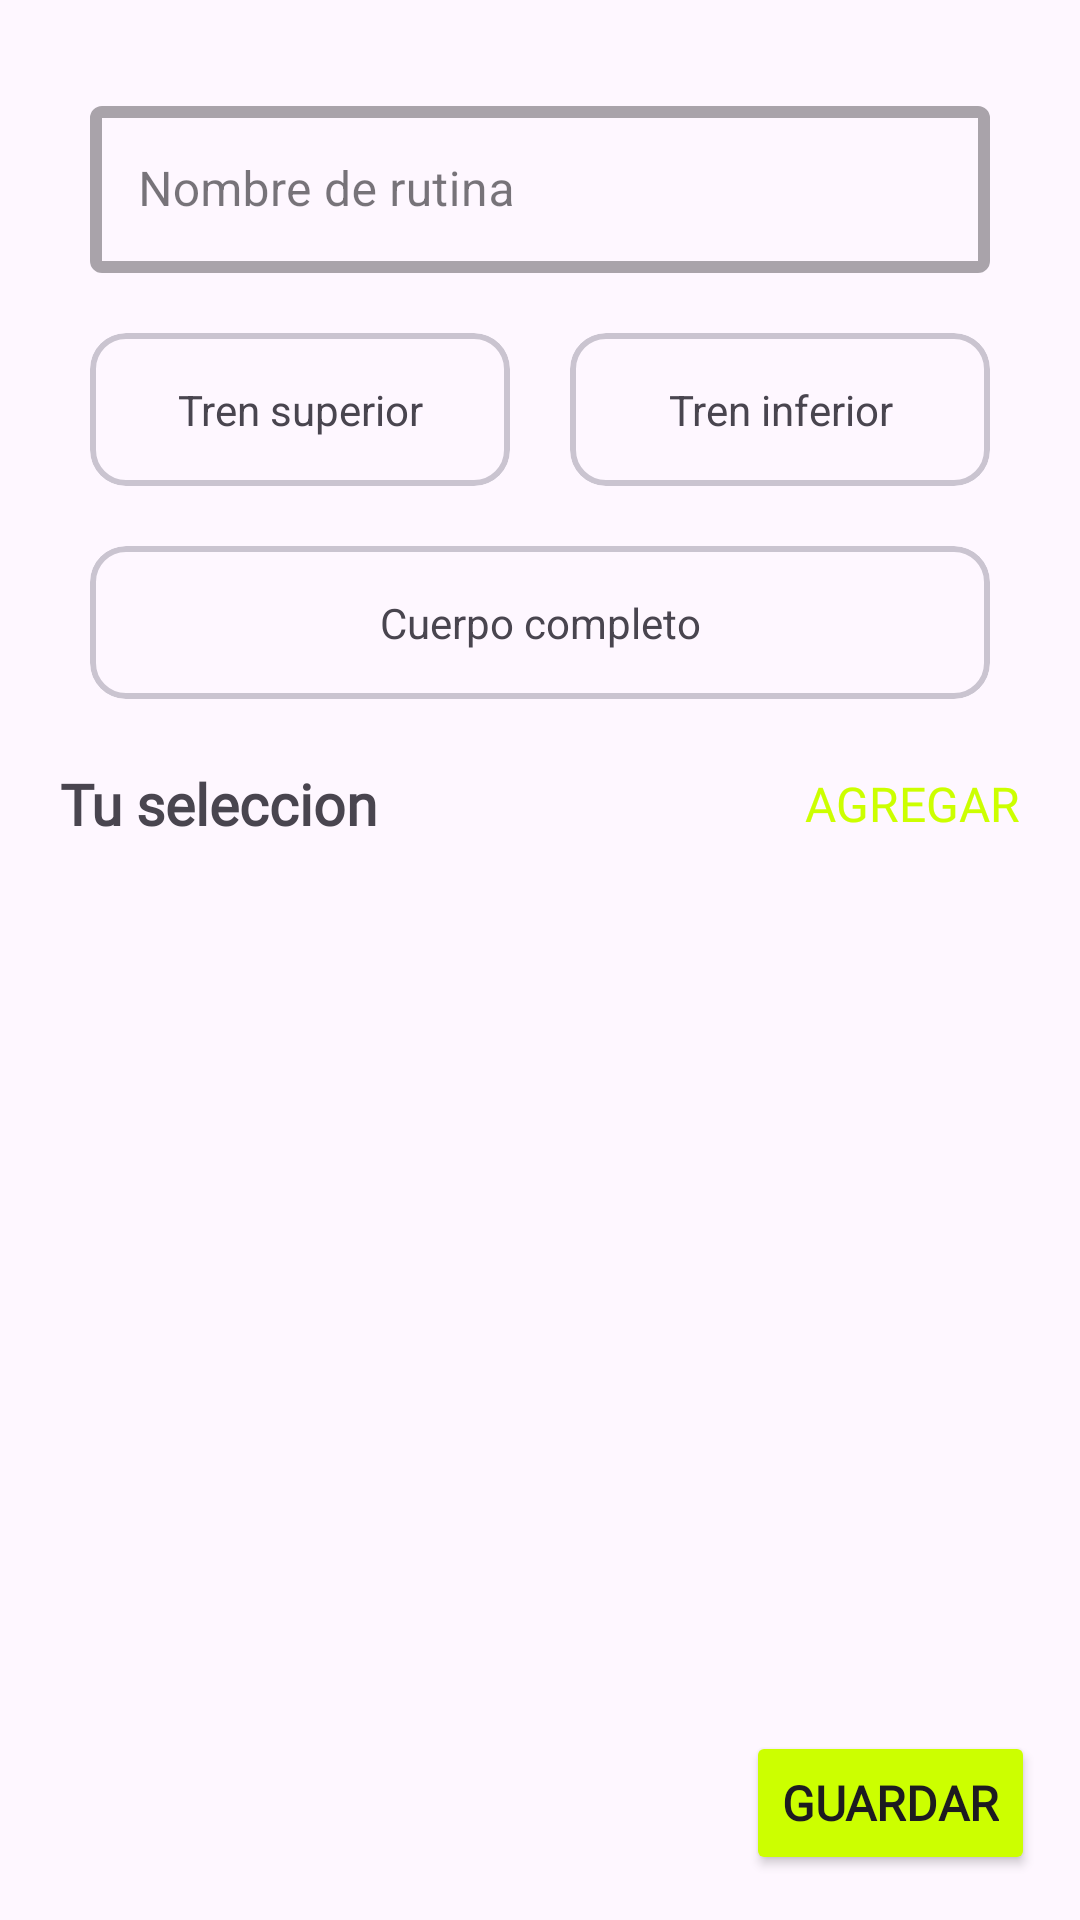

The Android layout XML behind this screen, and the referenced resources:
<!-- AndroidManifest.xml: application theme Theme.EjercicioAPP -->
<!-- res/layout/fragment_agregar_rutina_actual.xml -->
<?xml version="1.0" encoding="utf-8"?>
<FrameLayout xmlns:android="http://schemas.android.com/apk/res/android"
    xmlns:app="http://schemas.android.com/apk/res-auto"
    xmlns:tools="http://schemas.android.com/tools"
    android:layout_width="match_parent"
    android:layout_height="match_parent"
    tools:context=".fragments.AgregarRutinaActualFragment">

    <androidx.constraintlayout.widget.ConstraintLayout
        android:layout_width="match_parent"
        android:layout_height="match_parent">

        <LinearLayout
            style="@style/Layout_Main_Listado"
            android:layout_width="match_parent"
            android:layout_height="match_parent"
            android:orientation="vertical"
            app:layout_constraintBottom_toBottomOf="parent"
            app:layout_constraintEnd_toEndOf="parent"
            app:layout_constraintStart_toStartOf="parent"
            app:layout_constraintTop_toTopOf="parent">

            <com.google.android.material.textfield.TextInputLayout
                android:id="@+id/ltNombreRutina"
                style="@style/Form_InputOutline"
                android:layout_width="match_parent"
                android:layout_height="wrap_content"
                android:hint="Nombre de rutina">

                <EditText
                    android:id="@+id/etNombreRutina"
                    android:layout_width="match_parent"
                    android:layout_height="match_parent" />
            </com.google.android.material.textfield.TextInputLayout>

            <GridLayout
                android:layout_width="match_parent"
                android:layout_height="wrap_content"
                android:columnCount="2"
                android:rowCount="2">

                <com.google.android.material.card.MaterialCardView
                    android:id="@+id/btnTrenSup"
                    style="@style/Form_Button_Categoria_Ejercicio"
                    android:layout_width="0dp"
                    android:layout_height="wrap_content"
                    android:layout_row="0"
                    android:layout_column="0"
                    app:strokeWidth="2dp"
                    android:layout_columnWeight="1"
                    android:layout_gravity="fill_horizontal"
                    android:clickable="true">

                    <TextView
                        android:layout_width="match_parent"
                        android:layout_height="match_parent"
                        android:gravity="center"
                        android:padding="16dp"
                        android:text="@string/tren_superior" />

                </com.google.android.material.card.MaterialCardView>

                <com.google.android.material.card.MaterialCardView
                    android:id="@+id/btnTrenInf"
                    style="@style/Form_Button_Categoria_Ejercicio"
                    android:layout_width="0dp"
                    android:layout_height="wrap_content"
                    android:layout_column="1"
                    app:strokeWidth="2dp"
                    android:layout_columnWeight="1"
                    android:layout_gravity="fill_horizontal"
                    android:clickable="true">

                    <TextView
                        android:layout_width="match_parent"
                        android:layout_height="match_parent"
                        android:gravity="center"
                        android:padding="16dp"
                        android:text="@string/tren_inferior" />
                </com.google.android.material.card.MaterialCardView>

                <com.google.android.material.card.MaterialCardView
                    android:id="@+id/btnCuerpoComp"
                    style="@style/Form_Button_Categoria_Ejercicio"
                    android:layout_width="0dp"
                    android:layout_height="wrap_content"
                    android:layout_row="1"
                    android:layout_column="0"
                    app:strokeWidth="2dp"
                    android:layout_columnSpan="2"
                    android:layout_columnWeight="1"
                    android:layout_gravity="fill_horizontal"
                    android:clickable="true">

                    <TextView
                        android:layout_width="match_parent"
                        android:layout_height="match_parent"
                        android:gravity="center"
                        android:padding="16dp"
                        android:text="@string/cuerpo_completo" />

                </com.google.android.material.card.MaterialCardView>

            </GridLayout>

            <RelativeLayout
                android:layout_width="match_parent"
                android:layout_height="50dp">


                <TextView
                    android:id="@+id/tvTuSeleccion"
                    style="@style/Texto_Titulo_Card"
                    android:layout_width="wrap_content"
                    android:layout_height="wrap_content"
                    android:layout_alignParentStart="true"
                    android:layout_centerVertical="true"
                    android:text="@string/tu_seleccion" />


                <TextView
                    android:id="@+id/tvAgregar"
                    style="@style/Texto_HiperVinculo"
                    android:layout_width="wrap_content"
                    android:layout_height="wrap_content"
                    android:layout_alignParentEnd="true"
                    android:layout_centerVertical="true"
                    android:text="@string/agregar" />

            </RelativeLayout>


            <androidx.recyclerview.widget.RecyclerView
                android:id="@+id/rvEjercicios"
                style="@style/Layout_rv"
                tools:listitem="@layout/ejercicio_item"
                android:layout_width="match_parent"
                android:layout_height="wrap_content" />


        </LinearLayout>

        <Button
            android:id="@+id/btnGuardar"
            style="@style/Form_Button_Flotante_texto"
            android:layout_width="wrap_content"
            android:layout_height="wrap_content"
            android:layout_margin="15dp"
            android:text="Guardar"
            app:layout_constraintBottom_toBottomOf="parent"
            app:layout_constraintEnd_toEndOf="parent" />
    </androidx.constraintlayout.widget.ConstraintLayout>
</FrameLayout>
<!-- res/layout/ejercicio_item.xml (included above) -->
<?xml version="1.0" encoding="utf-8"?>
<com.google.android.material.card.MaterialCardView xmlns:android="http://schemas.android.com/apk/res/android"
    xmlns:app="http://android.com"
    android:layout_width="match_parent"
    android:layout_height="wrap_content"
    xmlns:app1="http://schemas.android.com/apk/res-auto"
    app:cardCornerRadius="16dp"
    android:clickable="true"
    app:cardElevation="4dp"
    android:layout_margin="16dp">

    <LinearLayout
        android:layout_width="match_parent"
        android:orientation="vertical"
        android:layout_height="wrap_content"
        android:padding="16dp">


        

        

        
        <com.google.android.material.imageview.ShapeableImageView
            android:id="@+id/ivEjercicio"
            android:layout_width="match_parent"
            android:layout_height="wrap_content"
            android:layout_alignParentTop="true"
            android:layout_marginTop="17dp"
            android:adjustViewBounds="true"
            app1:shapeAppearanceOverlay="@style/Layout_img_redondeada" />

        <TextView
            style="@style/Texto_Titulo_Resaltado_Card"
            android:id="@+id/tvNombre"
            android:layout_width="wrap_content"
            android:layout_height="wrap_content"
            android:layout_below="@id/ivEjercicio"
            android:layout_marginTop="16dp"
            android:text="SQUAT TRADICIONAL" />

        


        
        <LinearLayout
            android:id="@+id/llContenedorDatos"
            android:layout_width="match_parent"
            android:layout_height="wrap_content"
            android:layout_below="@id/ivEjercicio"
            android:layout_marginTop="10dp"
            android:orientation="horizontal"
            android:weightSum="2">

            
            <LinearLayout
                android:layout_width="0dp"
                android:layout_height="wrap_content"
                android:layout_weight="1"

                android:orientation="vertical"
                android:layout_marginEnd="8dp">

                
                <LinearLayout
                    android:layout_width="match_parent"
                    android:layout_height="wrap_content"
                    android:orientation="vertical"
                    android:layout_marginBottom="16dp">
                    <TextView android:layout_width="wrap_content" android:layout_height="wrap_content" android:text="@string/series_layout" />
                    <TextView android:layout_width="wrap_content" android:id="@+id/tvSeries" android:layout_height="wrap_content" style="@style/Texto_Numero_Ejercicio_Card" android:text="4" />
                </LinearLayout>

                
                <LinearLayout
                    android:layout_width="match_parent"
                    android:layout_height="wrap_content"
                    android:orientation="vertical">
                    <TextView android:layout_width="wrap_content" android:layout_height="wrap_content" android:text="@string/peso_layout" />
                    <TextView android:layout_width="wrap_content" android:id="@+id/tvPeso" android:layout_height="wrap_content" style="@style/Texto_Numero_Ejercicio_Card" android:text="80kg" />
                </LinearLayout>

            </LinearLayout>

            
            <LinearLayout
                android:layout_width="0dp"
                android:layout_height="wrap_content"
                android:layout_weight="1"
                android:orientation="vertical"
                android:layout_marginStart="8dp">

                
                <LinearLayout
                    android:layout_width="match_parent"
                    android:layout_height="wrap_content"
                    android:orientation="vertical"
                    android:layout_marginBottom="16dp">
                    <TextView android:layout_width="wrap_content" android:layout_height="wrap_content" android:text="@string/repeticiones_layout" />
                    <TextView android:layout_width="wrap_content" android:id="@+id/tvReps" android:layout_height="wrap_content" style="@style/Texto_Numero_Ejercicio_Card" android:text="12" />
                </LinearLayout>

                
                <LinearLayout
                    android:layout_width="match_parent"
                    android:layout_height="wrap_content"
                    android:orientation="vertical">
                    <TextView android:layout_width="wrap_content" android:layout_height="wrap_content" android:text="@string/descanso_layout" />
                    <TextView android:layout_width="wrap_content" android:id="@+id/tvDescanso" android:layout_height="wrap_content" style="@style/Texto_Numero_Ejercicio_Card" android:text="90s" />
                </LinearLayout>

            </LinearLayout>
        </LinearLayout>

    </LinearLayout>
</com.google.android.material.card.MaterialCardView>
<!-- resources referenced by this layout -->
<resources>
  <string name="agregar">Agregar</string>
  <string name="cuerpo_completo">Cuerpo completo</string>
  <string name="descanso_layout">Descanso</string>
  <string name="peso_layout">Peso</string>
  <string name="repeticiones_layout">Repeticiones</string>
  <string name="series_layout">Series</string>
  <string name="tren_inferior">Tren inferior</string>
  <string name="tren_superior">Tren superior</string>
  <string name="tu_seleccion">Tu seleccion</string>
  <style name="Form_Button_Categoria_Ejercicio">
          <item name="android:paddingHorizontal">20dp</item>
          <item name="android:paddingVertical">30dp</item>
          <item name="android:layout_margin">10dp</item>
          <item name="android:gravity">center</item>
      </style>
  <style name="Form_Button_Flotante_texto">
          <item name="borderRound">5dp</item>
          <item name="backgroundTint">@color/primario</item>
          <item name="android:fontFamily">@font/inter</item>
          <item name="android:textStyle">bold</item>
          <item name="android:textSize">16dp</item>
      </style>
  <style name="Form_InputOutline" parent="Widget.MaterialComponents.TextInputLayout.OutlinedBox">
          <item name="boxStrokeWidth">4dp</item>
          <item name="boxStrokeWidthFocused">3dp</item>
          <item name="android:layout_margin">10dp</item>
      </style>
  <style name="Layout_Main_Listado">
          <item name="android:paddingHorizontal">20dp</item>
          <item name="android:paddingTop">20dp</item>
      </style>
  <style name="Layout_img_redondeada">
          <item name="cornerFamily">rounded</item>
          <item name="cornerSize">16dp</item>
      </style>
  <style name="Layout_rv">
          <item name="android:padding">5dp</item>
      </style>
  <style name="Texto_HiperVinculo">
          <item name="android:textColor">@color/primario</item>
          <item name="android:textSize">16sp</item>
          <item name="android:fontFamily">@font/inter</item>
          <item name="android:textAllCaps">true</item>
      </style>
  <style name="Texto_Numero_Ejercicio_Card">
          <item name="android:fontFamily">@font/inter</item>
          <item name="android:textStyle">bold</item>
          <item name="android:textSize">24sp</item>
      </style>
  <style name="Texto_Titulo_Card">
          <item name="android:fontFamily">@font/oswald_bold</item>
          <item name="android:textStyle">bold</item>
          <item name="android:textSize">19sp</item>
      </style>
  <style name="Texto_Titulo_Resaltado_Card">
          <item name="android:textStyle">bold</item>
          <item name="android:textColor">@color/primario</item>
          <item name="android:textSize">19sp</item>
          <item name="android:fontFamily">@font/inter</item>
          <item name="android:textAllCaps">true</item>
      </style>
  <style name="Theme.EjercicioAPP" parent="Base.Theme.EjercicioAPP" />
  <color name="primario">#CCFF00</color>
  <style name="Base.Theme.EjercicioAPP" parent="Theme.Material3.DayNight.NoActionBar">
  
          <item name="colorPrimary">@color/primario</item>
          <item name="colorSecondary">@color/secundario</item>
          <item name="colorTertiary">@color/terciario</item>
      </style>
  <color name="secundario">#CCFF00</color>
  <color name="terciario">#1A1A1A</color>
</resources>
